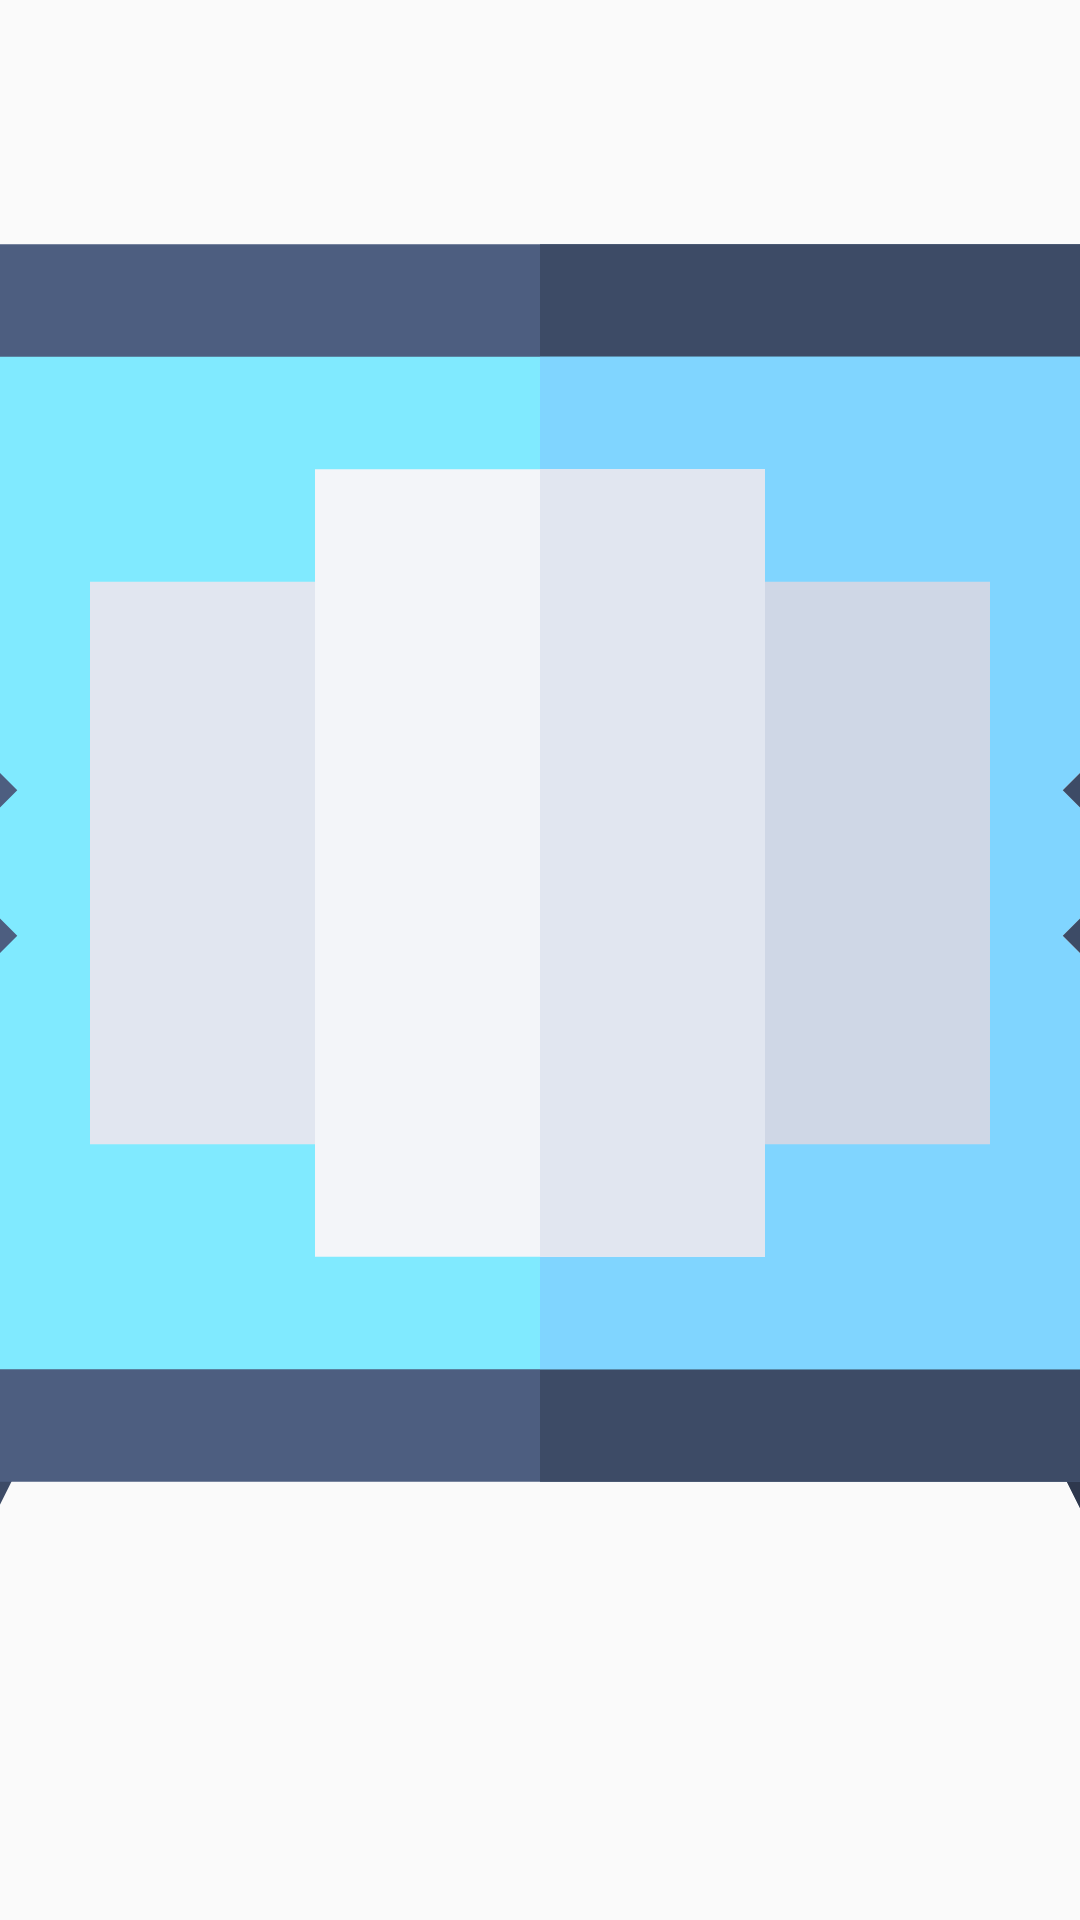

Android layout source for this screen:
<!-- AndroidManifest.xml: application theme Theme.MyTvApp -->
<!-- res/layout/video_item.xml -->
<?xml version="1.0" encoding="utf-8"?>
<androidx.constraintlayout.widget.ConstraintLayout xmlns:android="http://schemas.android.com/apk/res/android"
    android:layout_width="100dp"
    android:layout_height="100dp"
    android:layout_marginStart="40dp"
    android:layout_marginEnd="40dp"
    xmlns:app="http://schemas.android.com/apk/res-auto">

    <androidx.appcompat.widget.AppCompatImageView
        android:layout_width="0dp"
        app:layout_constraintTop_toTopOf="parent"
        app:layout_constraintEnd_toEndOf="parent"
        app:layout_constraintStart_toStartOf="parent"
        app:layout_constraintBottom_toBottomOf="parent"
        android:scaleType="centerCrop"
        android:id="@+id/ivThumbnail"
        android:src="@drawable/ic_smart_tv"
        android:layout_height="0dp"/>

</androidx.constraintlayout.widget.ConstraintLayout>
<!-- resources referenced by this layout -->
<resources>
  <!-- drawable ic_smart_tv (drawable) -->
  <vector xmlns:android="http://schemas.android.com/apk/res/android"
      android:width="512dp"
      android:height="512dp"
      android:viewportWidth="512"
      android:viewportHeight="512">
    <path
        android:pathData="m392.327,386.78l26.823,-13.411l29.986,59.971l-26.823,13.411z"
        android:fillColor="#3d4b66"/>
    <path
        android:pathData="m62.401,433.377l29.986,-59.971l26.823,13.411l-29.986,59.971z"
        android:fillColor="#3d4b66"/>
    <path
        android:pathData="m392.327,386.78l26.823,-13.411l29.986,59.971l-26.823,13.411z"
        android:fillColor="#2e384d"/>
    <path
        android:pathData="m512,395.146h-512v-330h512z"
        android:fillColor="#4d5e80"/>
    <path
        android:pathData="m256,65.146h256v330h-256z"
        android:fillColor="#3d4b66"/>
    <path
        android:pathData="m30,95.146h452v270h-452z"
        android:fillColor="#80eaff"/>
    <path
        android:pathData="m256,95.146h226v270h-226z"
        android:fillColor="#80d5ff"/>
    <path
        android:pathData="m226,305.146h-90v-150h90z"
        android:fillColor="#e1e6f0"/>
    <path
        android:pathData="m416.605,270.751 l-21.21,-21.211 19.394,-19.394 -19.394,-19.395 21.21,-21.211 40.606,40.606z"
        android:fillColor="#f3f5f9"/>
    <path
        android:pathData="m95.395,270.751 l-40.606,-40.605 40.606,-40.606 21.21,21.211 -19.394,19.395 19.394,19.394z"
        android:fillColor="#4d5e80"/>
    <path
        android:pathData="m316,335.146h-120v-210h120z"
        android:fillColor="#f3f5f9"/>
    <path
        android:pathData="m376,305.146h-90v-150h90z"
        android:fillColor="#cfd7e6"/>
    <path
        android:pathData="m256,125.146h60v210h-60z"
        android:fillColor="#e1e6f0"/>
    <path
        android:pathData="m416.605,270.751 l-21.21,-21.211 19.394,-19.394 -19.394,-19.395 21.21,-21.211 40.606,40.606z"
        android:fillColor="#3d4b66"/>
  </vector>
  <style name="Theme.MyTvApp" parent="Theme.AppCompat.DayNight.NoActionBar" />
</resources>
